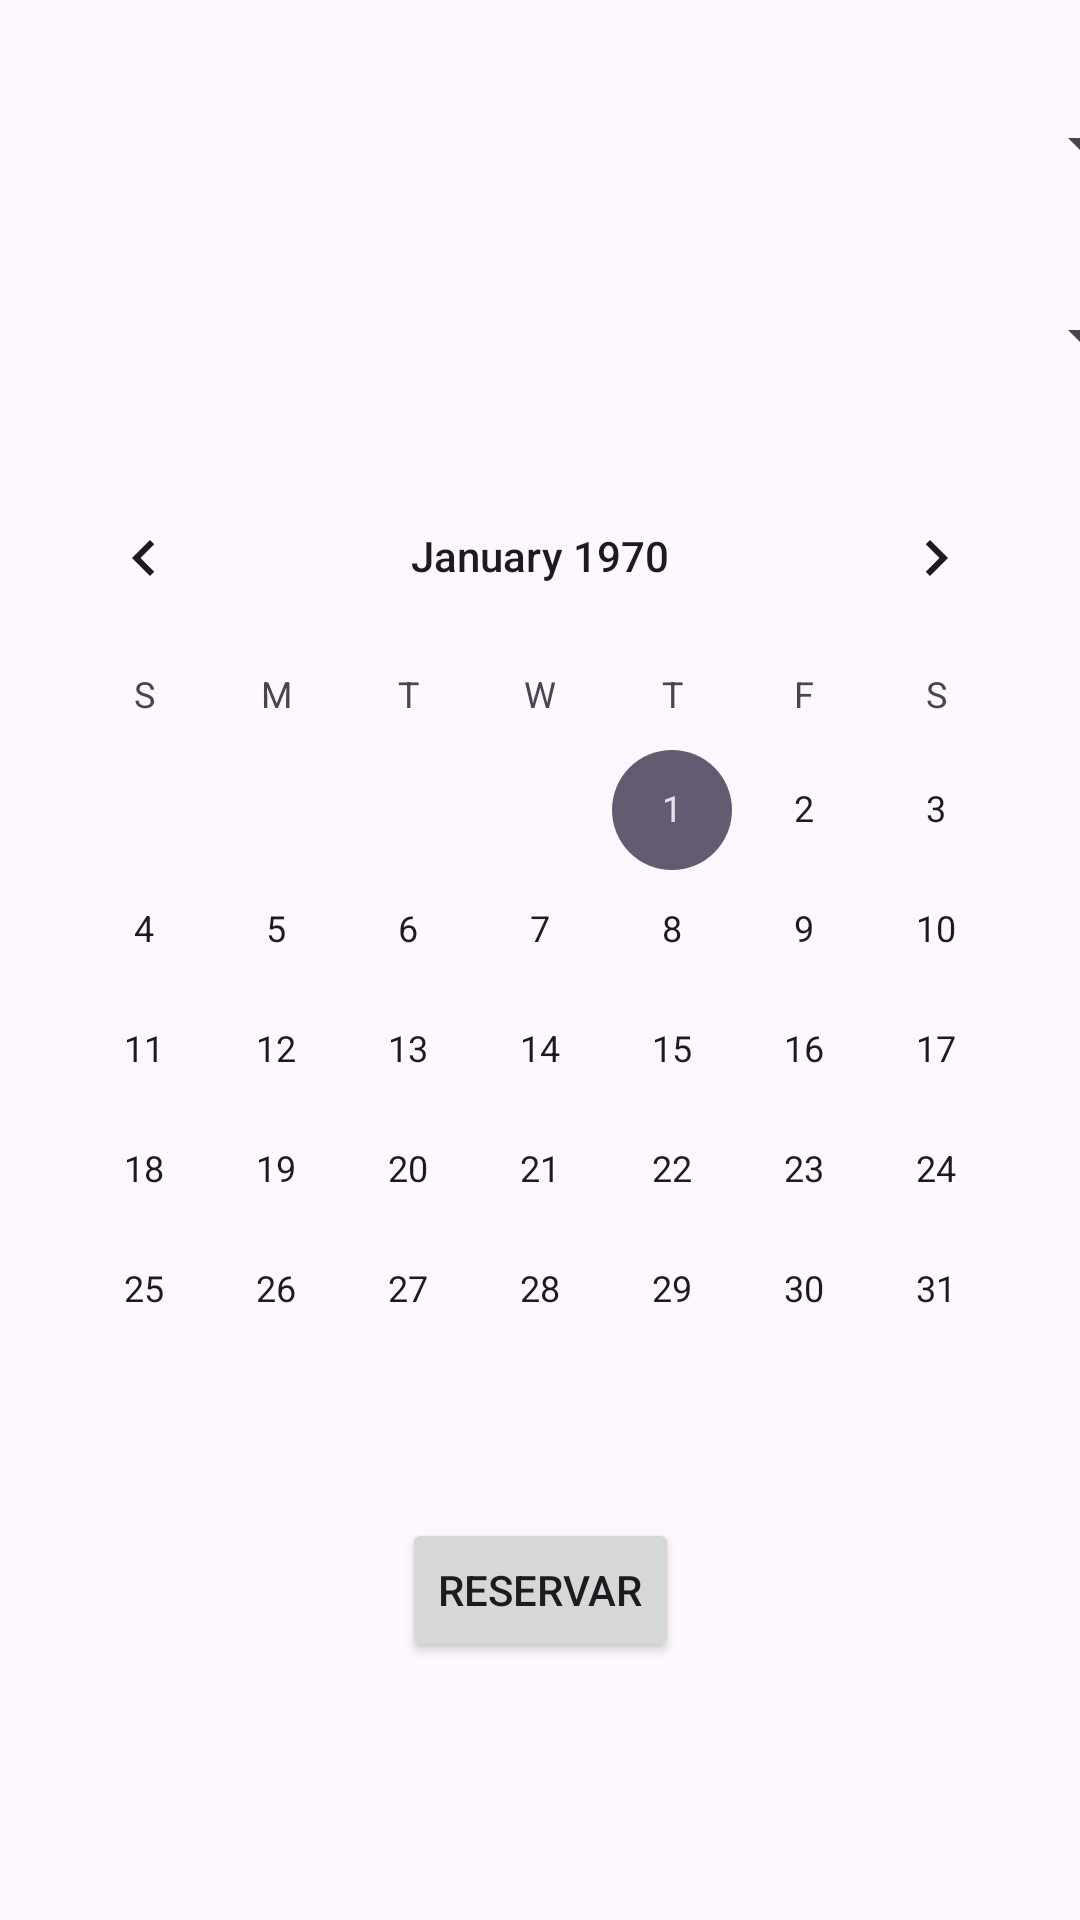

Android layout source for this screen:
<!-- AndroidManifest.xml: application theme Theme.AppMedicanMovilVer2 -->
<!-- res/layout/fragment_reserva.xml -->
<?xml version="1.0" encoding="utf-8"?>
<androidx.constraintlayout.widget.ConstraintLayout xmlns:android="http://schemas.android.com/apk/res/android"
    xmlns:app="http://schemas.android.com/apk/res-auto"
    xmlns:tools="http://schemas.android.com/tools"
    android:layout_width="match_parent"
    android:layout_height="match_parent"
    tools:context=".view.fragments.ReservaFragment">

    <Spinner
        android:id="@+id/spnMedico"
        android:layout_width="409dp"
        android:layout_height="wrap_content"
        android:layout_marginTop="24dp"
        android:minHeight="48dp"
        app:layout_constraintEnd_toEndOf="parent"
        app:layout_constraintStart_toStartOf="parent"
        app:layout_constraintTop_toTopOf="parent" />

    <Spinner
        android:id="@+id/spnServicio"
        android:layout_width="409dp"
        android:layout_height="wrap_content"
        android:layout_marginTop="16dp"
        android:minHeight="48dp"
        app:layout_constraintEnd_toEndOf="parent"
        app:layout_constraintStart_toStartOf="parent"
        app:layout_constraintTop_toBottomOf="@+id/spnMedico" />

    <CalendarView
        android:id="@+id/calVFecha"
        android:layout_width="wrap_content"
        android:layout_height="wrap_content"
        android:layout_marginTop="16dp"
        app:layout_constraintEnd_toEndOf="parent"
        app:layout_constraintStart_toStartOf="parent"
        app:layout_constraintTop_toBottomOf="@+id/spnServicio" />

    <Button
        android:id="@+id/btnReservar"
        android:layout_width="wrap_content"
        android:layout_height="wrap_content"
        android:layout_marginTop="16dp"
        android:text="@string/valBtnRes"
        app:layout_constraintEnd_toEndOf="parent"
        app:layout_constraintStart_toStartOf="parent"
        app:layout_constraintTop_toBottomOf="@+id/calVFecha" />
</androidx.constraintlayout.widget.ConstraintLayout>
<!-- resources referenced by this layout -->
<resources>
  <string name="valBtnRes">RESERVAR</string>
  <style name="Theme.AppMedicanMovilVer2" parent="Base.Theme.AppMedicanMovilVer2" />
  <style name="Base.Theme.AppMedicanMovilVer2" parent="Theme.Material3.DayNight.NoActionBar">
          
          
      </style>
</resources>
